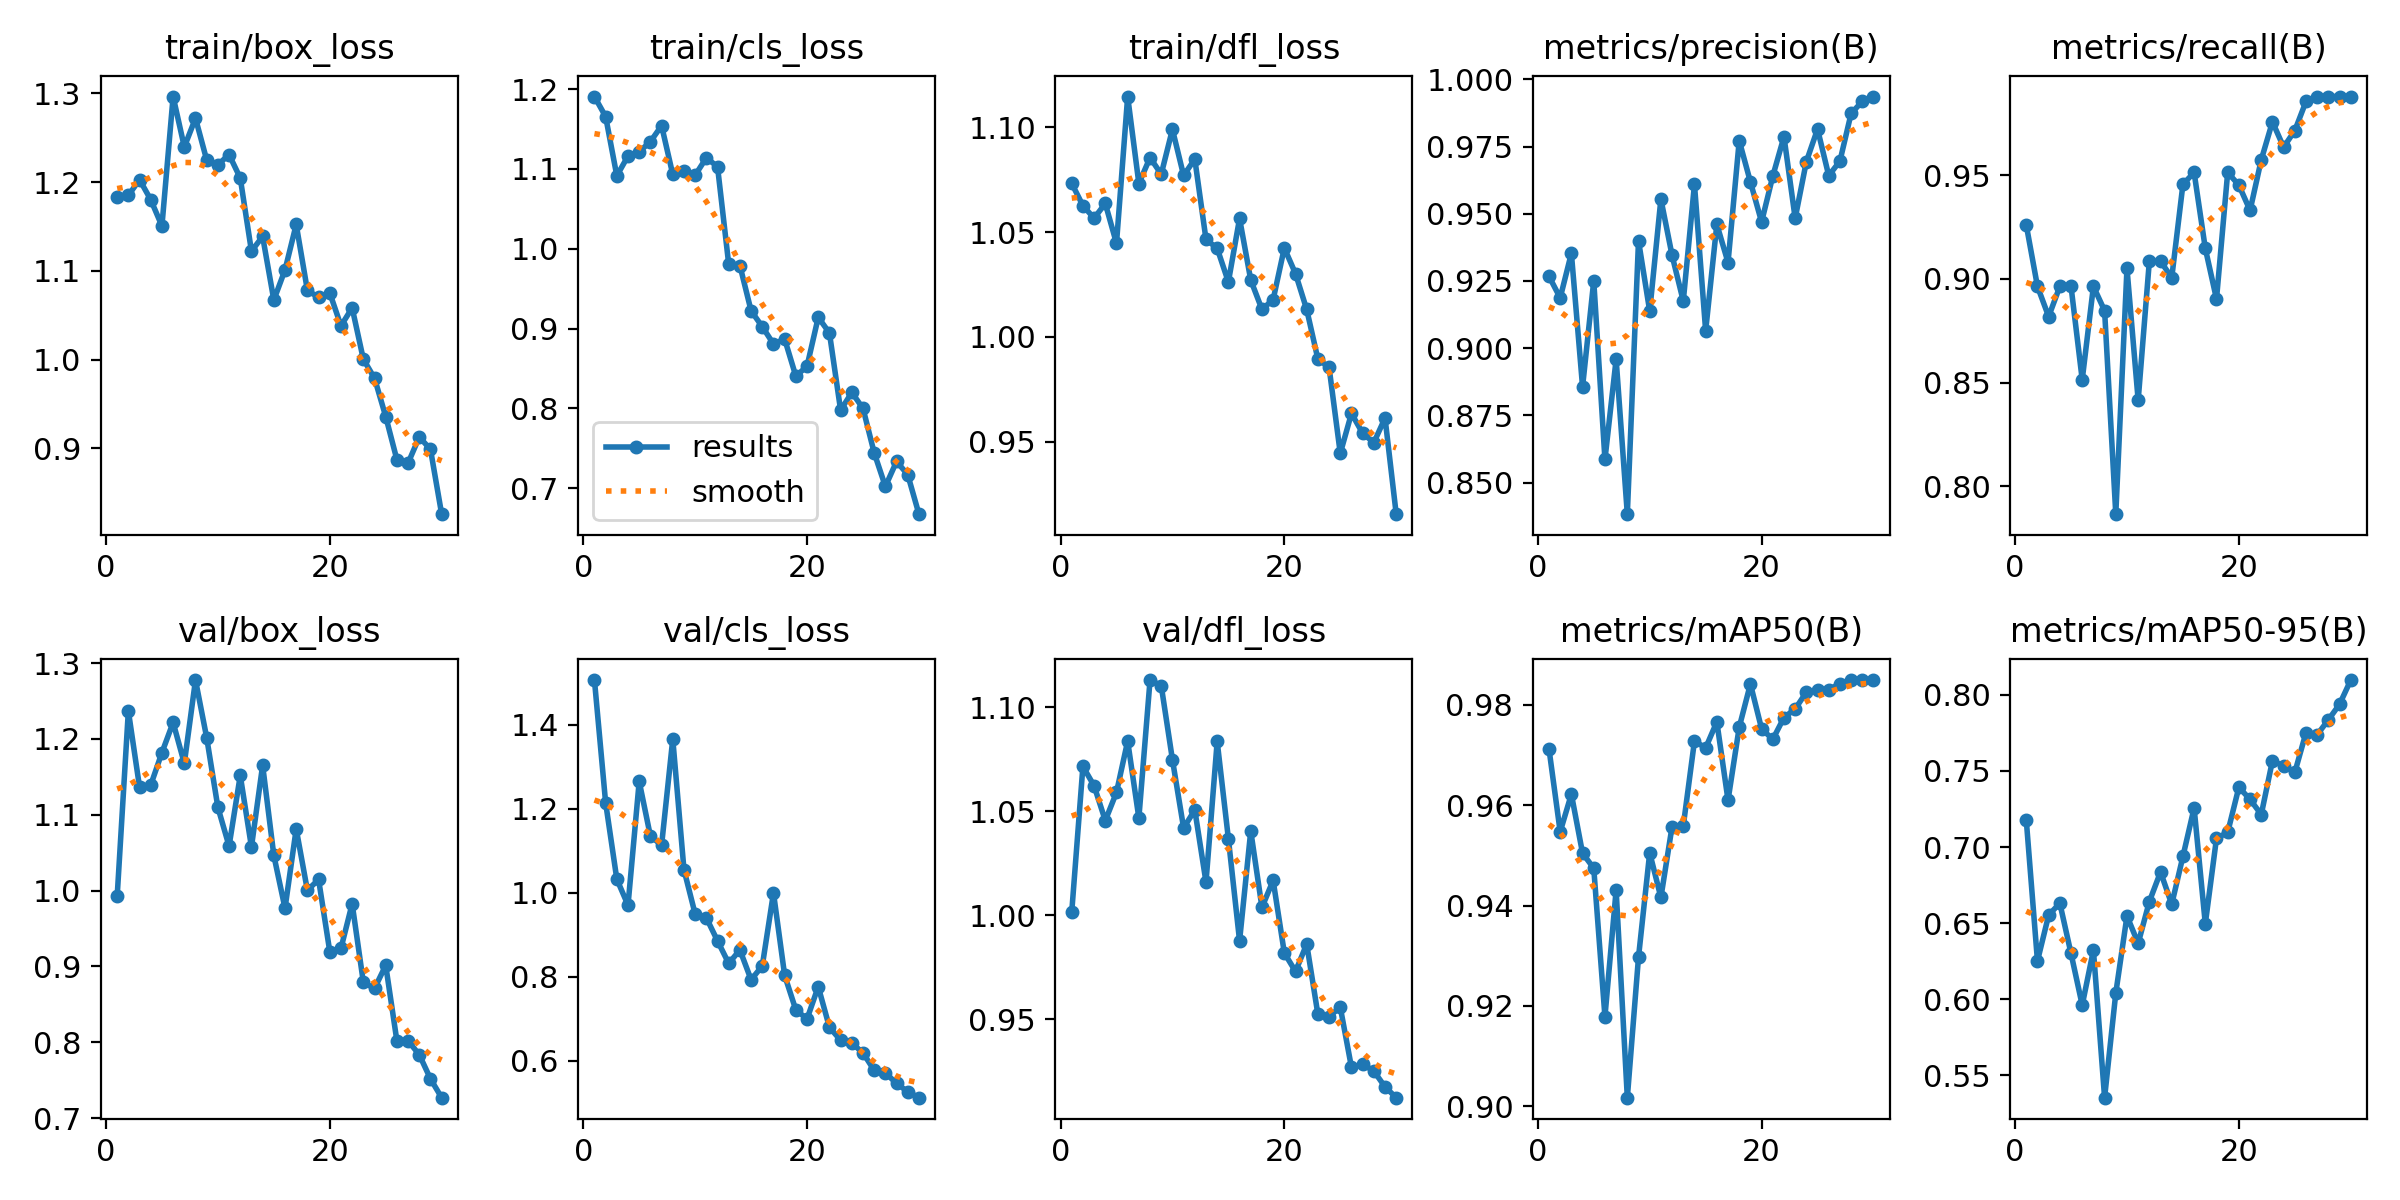

Data behind this chart, as committed beside it:
epoch, time, train/box_loss, train/cls_loss, train/dfl_loss, metrics/precision(B), metrics/recall(B), metrics/mAP50(B), metrics/mAP50-95(B), val/box_loss, val/cls_loss, val/dfl_loss, lr/pg0, lr/pg1, lr/pg2
1, 87.17, 1.183, 1.191, 1.073, 0.9268, 0.9259, 0.9712, 0.7178, 0.9925, 1.507, 1.002, 0.00018, 0.00018, 0.00018
2, 164, 1.185, 1.166, 1.063, 0.9187, 0.8963, 0.9547, 0.6251, 1.237, 1.214, 1.072, 0.0003675, 0.0003675, 0.0003675
3, 241.4, 1.203, 1.091, 1.057, 0.9353, 0.8818, 0.9622, 0.6553, 1.136, 1.032, 1.062, 0.0005417, 0.0005417, 0.0005417
4, 319.6, 1.18, 1.116, 1.064, 0.8856, 0.8963, 0.9504, 0.6631, 1.139, 0.9703, 1.046, 0.0007028, 0.0007028, 0.0007028
5, 403.8, 1.151, 1.122, 1.045, 0.9251, 0.8963, 0.9474, 0.6301, 1.182, 1.265, 1.059, 0.0008506, 0.0008506, 0.0008506
6, 483.5, 1.296, 1.134, 1.115, 0.8586, 0.8514, 0.9179, 0.5962, 1.222, 1.135, 1.084, 0.0009853, 0.0009853, 0.0009853
7, 567.3, 1.24, 1.154, 1.073, 0.8959, 0.8963, 0.9431, 0.6323, 1.168, 1.113, 1.047, 0.001107, 0.001107, 0.001107
8, 642.7, 1.272, 1.093, 1.086, 0.8382, 0.8846, 0.9017, 0.5354, 1.278, 1.366, 1.113, 0.001215, 0.001215, 0.001215
9, 720.6, 1.225, 1.098, 1.078, 0.94, 0.7866, 0.9297, 0.604, 1.202, 1.055, 1.11, 0.00131, 0.00131, 0.00131
10, 801.3, 1.22, 1.092, 1.099, 0.9138, 0.905, 0.9505, 0.6547, 1.11, 0.9491, 1.075, 0.001392, 0.001392, 0.001392
11, 876.7, 1.231, 1.114, 1.077, 0.9555, 0.8415, 0.9416, 0.6368, 1.059, 0.9402, 1.042, 0.00134, 0.00134, 0.00134
12, 956.6, 1.205, 1.103, 1.085, 0.9345, 0.9085, 0.9557, 0.6642, 1.152, 0.8852, 1.051, 0.001274, 0.001274, 0.001274
13, 1041, 1.122, 0.9806, 1.047, 0.9175, 0.9085, 0.9559, 0.6836, 1.058, 0.8316, 1.016, 0.001208, 0.001208, 0.001208
14, 1115, 1.139, 0.979, 1.042, 0.961, 0.9005, 0.9728, 0.6624, 1.165, 0.8636, 1.084, 0.001142, 0.001142, 0.001142
15, 1193, 1.067, 0.9223, 1.026, 0.9065, 0.9455, 0.9714, 0.6939, 1.046, 0.7925, 1.037, 0.001076, 0.001076, 0.001076
16, 1269, 1.101, 0.9024, 1.057, 0.9461, 0.9512, 0.9766, 0.7257, 0.9768, 0.8257, 0.9878, 0.00101, 0.00101, 0.00101
17, 1342, 1.152, 0.8808, 1.027, 0.9319, 0.9146, 0.961, 0.6496, 1.081, 0.9996, 1.041, 0.000944, 0.000944, 0.000944
18, 1407, 1.078, 0.8869, 1.013, 0.9772, 0.8902, 0.9755, 0.7058, 1, 0.8029, 1.004, 0.000878, 0.000878, 0.000878
19, 1480, 1.07, 0.8404, 1.018, 0.9619, 0.9512, 0.9842, 0.7096, 1.015, 0.7206, 1.017, 0.000812, 0.000812, 0.000812
20, 1546, 1.075, 0.853, 1.042, 0.947, 0.9451, 0.9752, 0.7393, 0.9197, 0.6994, 0.982, 0.000746, 0.000746, 0.000746
21, 1611, 1.038, 0.9141, 1.03, 0.964, 0.9329, 0.9731, 0.7313, 0.9239, 0.7761, 0.973, 0.00068, 0.00068, 0.00068
22, 1675, 1.058, 0.8946, 1.013, 0.9787, 0.9573, 0.9775, 0.7214, 0.9827, 0.6794, 0.9862, 0.000614, 0.000614, 0.000614
23, 1738, 1, 0.7978, 0.9894, 0.9483, 0.9756, 0.9792, 0.7568, 0.8792, 0.6484, 0.9525, 0.000548, 0.000548, 0.000548
24, 1803, 0.9789, 0.8201, 0.9854, 0.9694, 0.9634, 0.9825, 0.7533, 0.8711, 0.6416, 0.9514, 0.000482, 0.000482, 0.000482
25, 1873, 0.9357, 0.8001, 0.9444, 0.9815, 0.9714, 0.983, 0.7491, 0.9015, 0.6184, 0.9559, 0.000416, 0.000416, 0.000416
26, 1946, 0.887, 0.7445, 0.9635, 0.9642, 0.9855, 0.983, 0.7752, 0.8017, 0.5768, 0.927, 0.00035, 0.00035, 0.00035
27, 2018, 0.8833, 0.7024, 0.954, 0.9696, 0.9878, 0.9842, 0.7738, 0.8019, 0.5708, 0.9285, 0.000284, 0.000284, 0.000284
28, 2093, 0.9127, 0.7337, 0.9495, 0.9873, 0.9878, 0.9849, 0.7836, 0.7837, 0.5457, 0.9251, 0.000218, 0.000218, 0.000218
29, 2158, 0.8986, 0.717, 0.9613, 0.9918, 0.9878, 0.9849, 0.7938, 0.7519, 0.5258, 0.9176, 0.000152, 0.000152, 0.000152
30, 2221, 0.8256, 0.6676, 0.9153, 0.9936, 0.9878, 0.9849, 0.8097, 0.7271, 0.5117, 0.9124, 8.6e-05, 8.6e-05, 8.6e-05
